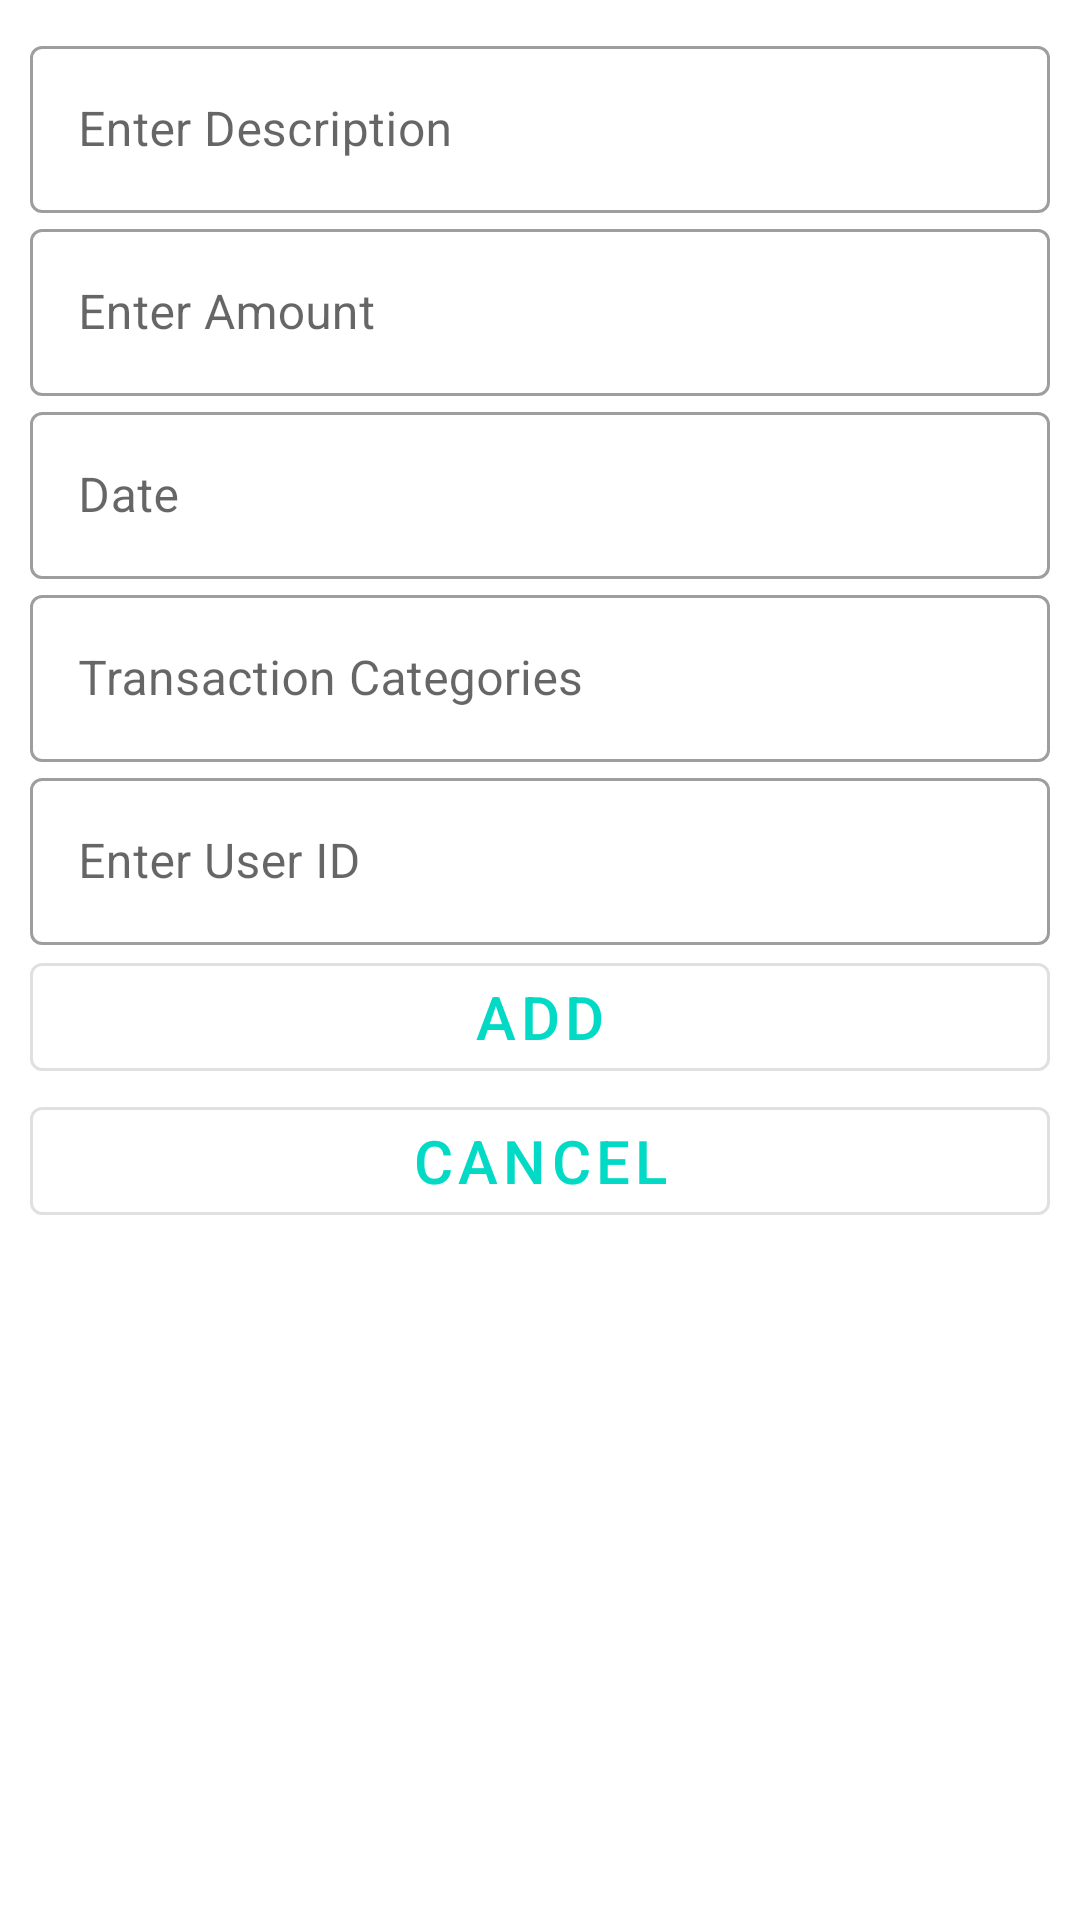

This screen was rendered from an Android layout file. Write that file and the resources it references.
<!-- AndroidManifest.xml: application theme Theme.Billio -->
<!-- res/layout/fragment_transaction_details.xml -->
<?xml version="1.0" encoding="utf-8"?>
<androidx.coordinatorlayout.widget.CoordinatorLayout xmlns:android="http://schemas.android.com/apk/res/android"
    xmlns:tools="http://schemas.android.com/tools"
    android:layout_width="match_parent"
    android:layout_height="match_parent"
    tools:context=".fragments.transactions.TransactionDetailsFragment">


    <LinearLayout
        android:layout_width="match_parent"
        android:layout_height="wrap_content"
        android:padding="10dp"
        android:orientation="vertical">


        <com.google.android.material.textfield.TextInputLayout
            android:id="@+id/transDescTF"
            android:layout_width="match_parent"
            android:layout_height="wrap_content"
            android:inputType="text"
            android:hint="@string/enter_description"
            style="@style/Widget.MaterialComponents.TextInputLayout.OutlinedBox">

            <com.google.android.material.textfield.TextInputEditText
                android:layout_width="match_parent"
                android:layout_height="wrap_content"
                />

        </com.google.android.material.textfield.TextInputLayout>

        <com.google.android.material.textfield.TextInputLayout
            android:id="@+id/transAmountTF"
            android:layout_width="match_parent"
            android:layout_height="wrap_content"
            android:inputType="text"
            android:hint="@string/enter_amount"
            style="@style/Widget.MaterialComponents.TextInputLayout.OutlinedBox">

            <com.google.android.material.textfield.TextInputEditText
                android:layout_width="match_parent"
                android:layout_height="wrap_content"
                />

        </com.google.android.material.textfield.TextInputLayout>

        <com.google.android.material.textfield.TextInputLayout
            android:id="@+id/transDateTF"
            android:layout_width="match_parent"
            android:layout_height="wrap_content"
            android:inputType="text"
            android:hint="@string/date"
            style="@style/Widget.MaterialComponents.TextInputLayout.OutlinedBox">

            <com.google.android.material.textfield.TextInputEditText
                android:layout_width="match_parent"
                android:layout_height="wrap_content"
                />

        </com.google.android.material.textfield.TextInputLayout>

        <com.google.android.material.textfield.TextInputLayout
            android:id="@+id/transCategoryTF"
            android:layout_width="match_parent"
            android:layout_height="wrap_content"
            android:inputType="text"
            android:hint="Transaction Categories "
            style="@style/Widget.MaterialComponents.TextInputLayout.OutlinedBox">

            <com.google.android.material.textfield.TextInputEditText
                android:layout_width="match_parent"
                android:layout_height="wrap_content"
                />

        </com.google.android.material.textfield.TextInputLayout>

        <com.google.android.material.textfield.TextInputLayout
            android:id="@+id/transUserTF"
            android:layout_width="match_parent"
            android:layout_height="wrap_content"
            android:inputType="text"
            android:hint="Enter User ID"
            style="@style/Widget.MaterialComponents.TextInputLayout.OutlinedBox">

            <com.google.android.material.textfield.TextInputEditText
                android:layout_width="match_parent"
                android:layout_height="wrap_content"
                />

        </com.google.android.material.textfield.TextInputLayout>

        <com.google.android.material.button.MaterialButton
            android:id="@+id/btnAddBill"
            android:textSize="20dp"
            android:textColor="@color/teal_200"
            android:layout_width="match_parent"
            android:layout_height="wrap_content"
            style="?attr/materialButtonOutlinedStyle"
            android:text="@string/add"/>
        <com.google.android.material.button.MaterialButton
            android:id="@+id/btnDeleteBill"
            android:textSize="20dp"
            android:textColor="@color/teal_200"
            android:layout_width="match_parent"
            android:layout_height="wrap_content"
            style="?attr/materialButtonOutlinedStyle"
            android:text="@string/cancel"/>


    </LinearLayout>

</androidx.coordinatorlayout.widget.CoordinatorLayout>
<!-- resources referenced by this layout -->
<resources>
  <color name="teal_200">#FF03DAC5</color>
  <string name="add">Add</string>
  <string name="cancel">Cancel</string>
  <string name="date">Date</string>
  <string name="enter_amount">Enter Amount</string>
  <string name="enter_description">Enter Description</string>
  <style name="Theme.Billio" parent="Theme.MaterialComponents.DayNight.DarkActionBar">
          
          <item name="colorPrimary">@color/purple_500</item>
          <item name="colorPrimaryVariant">@color/purple_700</item>
          <item name="colorOnPrimary">@color/white</item>
          
          <item name="colorSecondary">@color/teal_200</item>
          <item name="colorSecondaryVariant">@color/teal_dark</item>
          <item name="colorOnSecondary">@color/black</item>
          
          <item name="android:statusBarColor">?attr/colorPrimaryVariant</item>
          
      </style>
  <color name="purple_500">#FF6200EE</color>
  <color name="purple_700">#FF3700B3</color>
  <color name="white">#FFFFFFFF</color>
  <color name="teal_dark"> #FF018775</color>
  <color name="black">#FF000000</color>
</resources>
